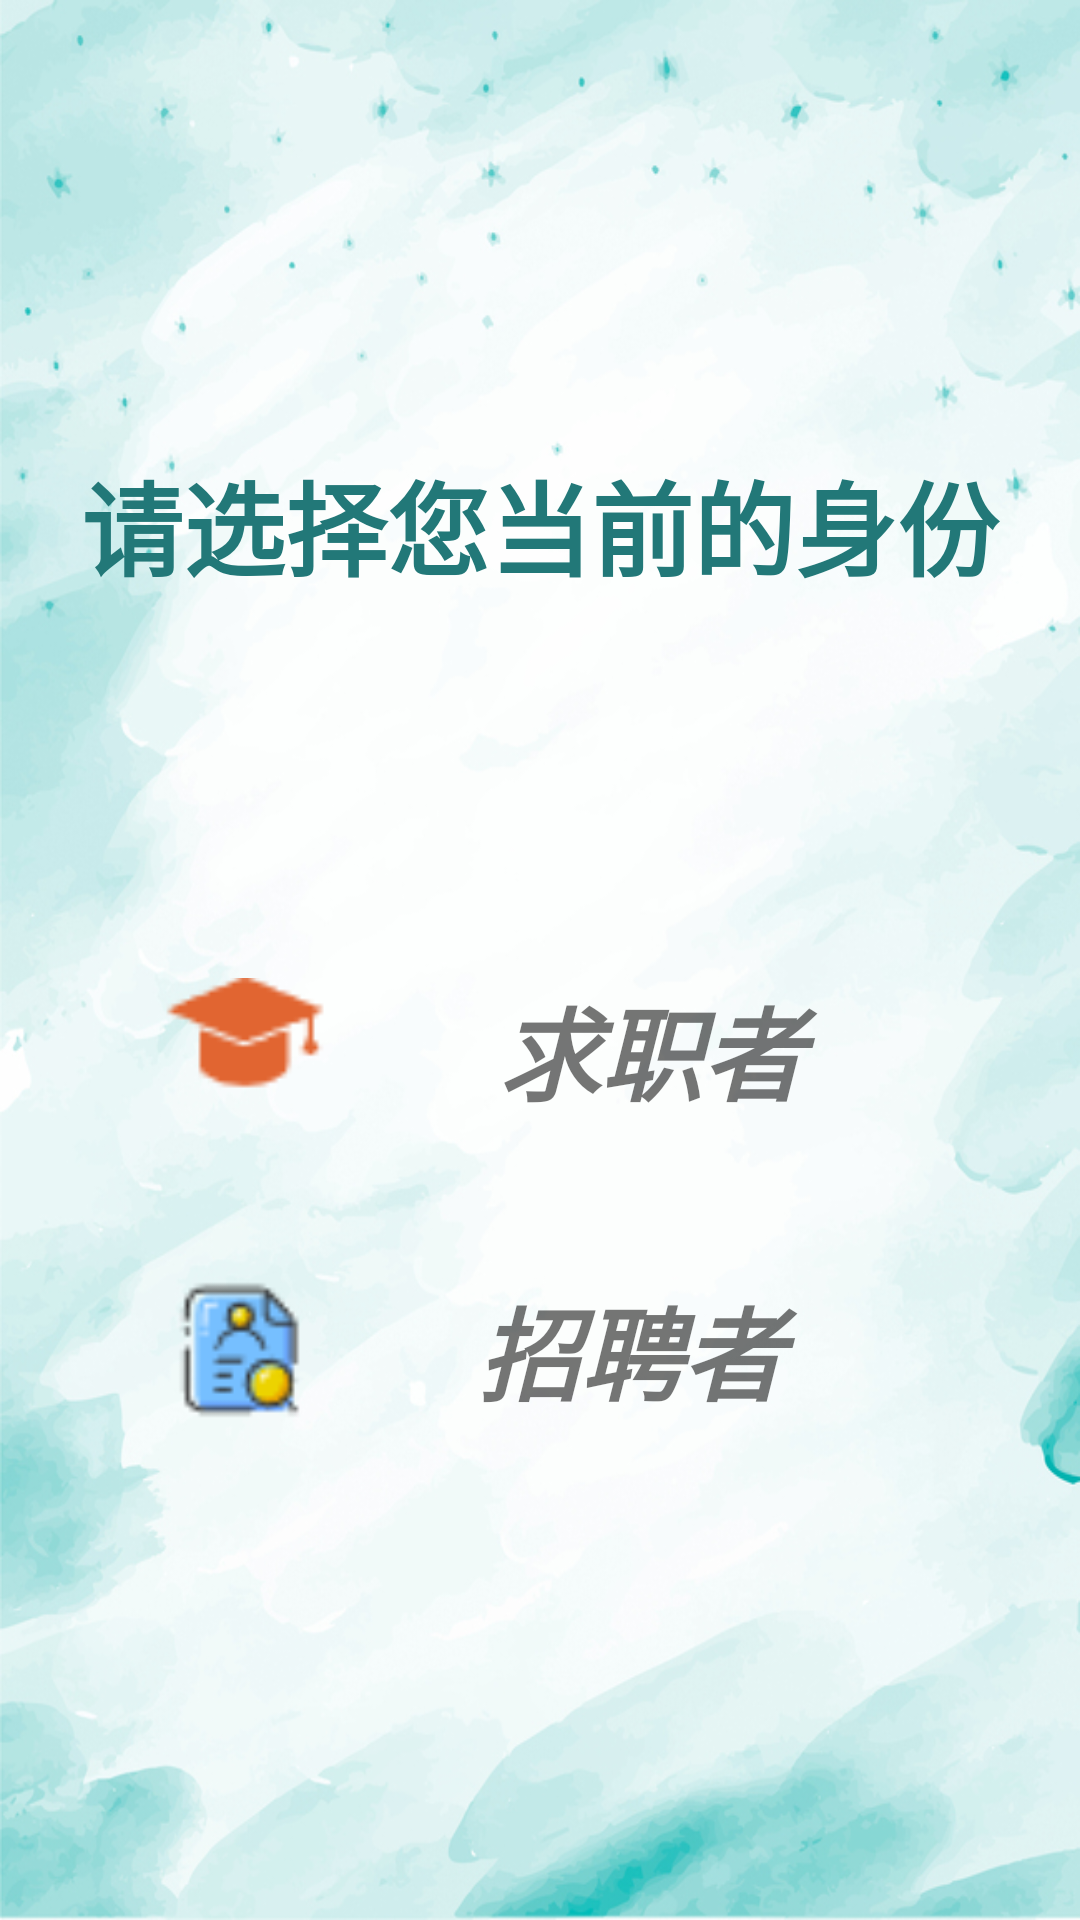

This screen was rendered from an Android layout file. Write that file and the resources it references.
<!-- AndroidManifest.xml: application theme Theme.SmartCampusRecruitment -->
<!-- res/layout/activity_welcome.xml -->
<?xml version="1.0" encoding="utf-8"?>
<LinearLayout xmlns:android="http://schemas.android.com/apk/res/android"
    xmlns:app="http://schemas.android.com/apk/res-auto"
    xmlns:tools="http://schemas.android.com/tools"
    android:id="@+id/main"
    android:layout_width="match_parent"
    android:layout_height="match_parent"
    android:background="@drawable/welcomebeijing"
    android:orientation="vertical"
    tools:context=".view.WelcomeActivity">

    <TextView
        android:id="@+id/textView3"
        android:layout_width="match_parent"
        android:layout_height="50dp"
        android:layout_marginTop="150dp"
        android:text="请选择您当前的身份"
        android:textAlignment="center"
        android:textColor="#227878"
        android:textSize="34sp"
        android:textStyle="bold" />

    <LinearLayout
        android:layout_width="match_parent"
        android:layout_height="100dp"
        android:layout_marginTop="100dp"
        android:gravity="center"
        android:orientation="horizontal">

        <ImageView
            android:id="@+id/image_qiuzhi"
            android:layout_width="wrap_content"
            android:layout_height="50dp"
            android:layout_marginLeft="50dp"
            android:layout_weight="0.3"
            app:srcCompat="@drawable/qiuzhi" />

        <TextView
            android:id="@+id/text_qiuzhi"
            android:layout_width="wrap_content"
            android:layout_height="50dp"
            android:layout_marginRight="50dp"
            android:layout_weight="1"
            android:gravity="center"
            android:text="求职者"
            android:textSize="34sp"
            android:textStyle="bold|italic" />
    </LinearLayout>

    <LinearLayout
        android:layout_width="match_parent"
        android:layout_height="100dp"
        android:gravity="center"
        android:orientation="horizontal">

        <ImageView
            android:id="@+id/image_zhaopin"
            android:layout_width="wrap_content"
            android:layout_height="50dp"
            android:layout_marginLeft="50dp"
            android:layout_weight="0.3"
            app:srcCompat="@drawable/zhaopin" />

        <TextView
            android:id="@+id/text_zhaopin"
            android:layout_width="wrap_content"
            android:layout_height="50dp"
            android:layout_marginRight="50dp"
            android:layout_weight="1"
            android:gravity="center"
            android:text="招聘者"
            android:textSize="34sp"
            android:textStyle="bold|italic" />
    </LinearLayout>
</LinearLayout>
<!-- resources referenced by this layout -->
<resources>
  <!-- drawable qiuzhi: png bitmap (drawable, 598 bytes) -->
  <!-- drawable welcomebeijing: png bitmap (drawable, 228861 bytes) -->
  <!-- drawable zhaopin: png bitmap (drawable, 1306 bytes) -->
  <style name="Theme.SmartCampusRecruitment" parent="Base.Theme.SmartCampusRecruitment" />
  <style name="Base.Theme.SmartCampusRecruitment" parent="Theme.MaterialComponents.DayNight.DarkActionBar.Bridge">
          
          
          
      </style>
</resources>
